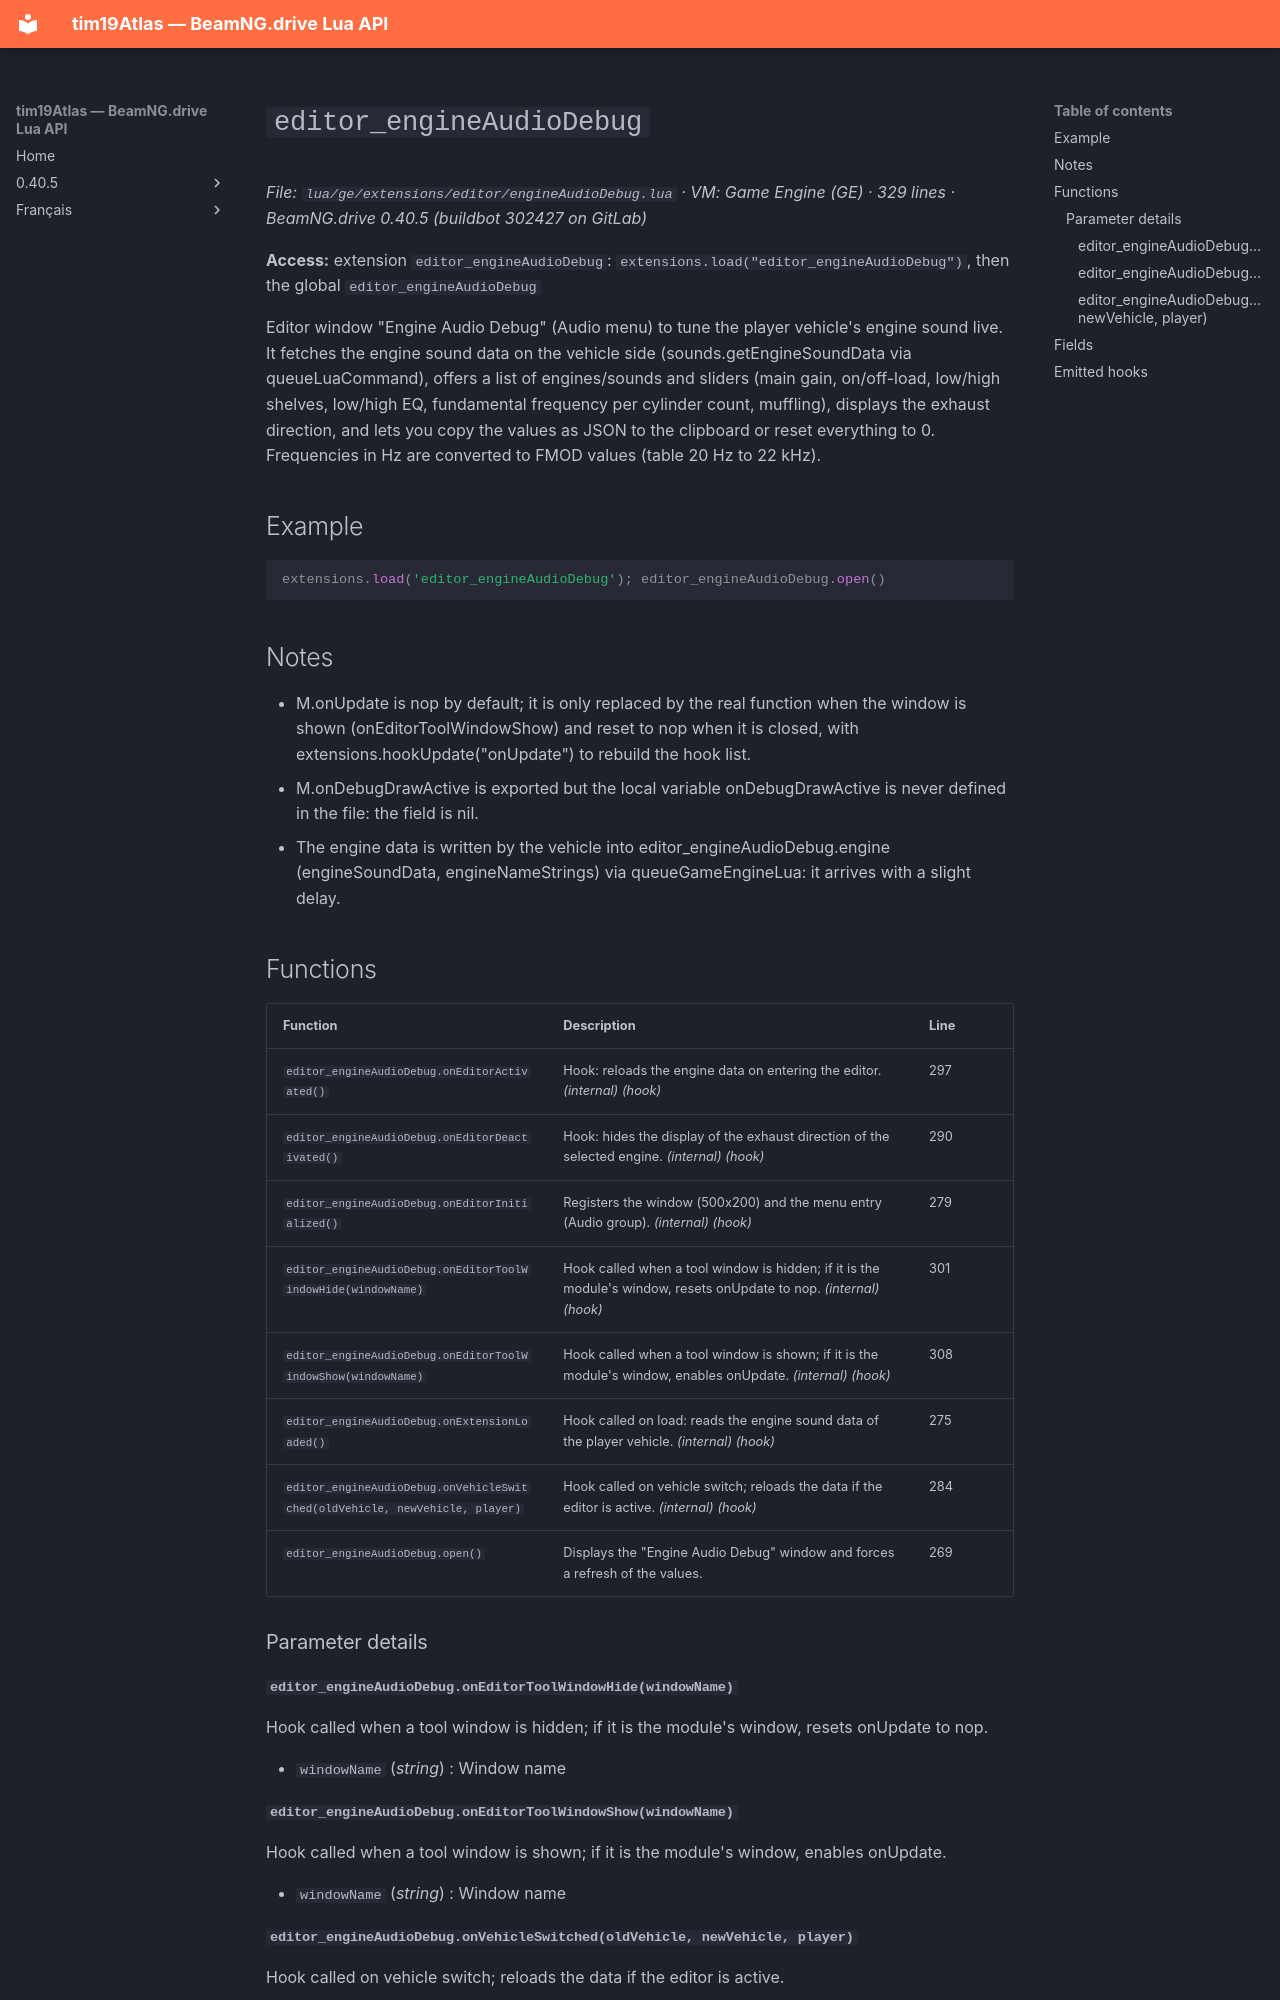

repository: Tim0219800/beamng-lua-atlas · page: 0.40.5/ge/extensions/editor/engineAudioDebug.html · generator: mkdocs

# `editor_engineAudioDebug`

*File: `lua/ge/extensions/editor/engineAudioDebug.lua` · VM: Game Engine (GE) · 329 lines · BeamNG.drive 0.40.5 (buildbot 302427 on GitLab)*

**Access:** extension `editor_engineAudioDebug`: `extensions.load("editor_engineAudioDebug")`, then the global `editor_engineAudioDebug`

Editor window "Engine Audio Debug" (Audio menu) to tune the player vehicle's engine sound live. It fetches the engine sound data on the vehicle side (sounds.getEngineSoundData via queueLuaCommand), offers a list of engines/sounds and sliders (main gain, on/off-load, low/high shelves, low/high EQ, fundamental frequency per cylinder count, muffling), displays the exhaust direction, and lets you copy the values as JSON to the clipboard or reset everything to 0. Frequencies in Hz are converted to FMOD values (table 20 Hz to 22 kHz).

## Example

```lua
extensions.load('editor_engineAudioDebug'); editor_engineAudioDebug.open()
```

## Notes

- M.onUpdate is nop by default; it is only replaced by the real function when the window is shown (onEditorToolWindowShow) and reset to nop when it is closed, with extensions.hookUpdate("onUpdate") to rebuild the hook list.
- M.onDebugDrawActive is exported but the local variable onDebugDrawActive is never defined in the file: the field is nil.
- The engine data is written by the vehicle into editor_engineAudioDebug.engine (engineSoundData, engineNameStrings) via queueGameEngineLua: it arrives with a slight delay.

## Functions

| Function | Description | Line |
|---|---|---|
| `editor_engineAudioDebug.onEditorActivated()` | Hook: reloads the engine data on entering the editor. *(internal)* *(hook)* | 297 |
| `editor_engineAudioDebug.onEditorDeactivated()` | Hook: hides the display of the exhaust direction of the selected engine. *(internal)* *(hook)* | 290 |
| `editor_engineAudioDebug.onEditorInitialized()` | Registers the window (500x200) and the menu entry (Audio group). *(internal)* *(hook)* | 279 |
| `editor_engineAudioDebug.onEditorToolWindowHide(windowName)` | Hook called when a tool window is hidden; if it is the module's window, resets onUpdate to nop. *(internal)* *(hook)* | 301 |
| `editor_engineAudioDebug.onEditorToolWindowShow(windowName)` | Hook called when a tool window is shown; if it is the module's window, enables onUpdate. *(internal)* *(hook)* | 308 |
| `editor_engineAudioDebug.onExtensionLoaded()` | Hook called on load: reads the engine sound data of the player vehicle. *(internal)* *(hook)* | 275 |
| `editor_engineAudioDebug.onVehicleSwitched(oldVehicle, newVehicle, player)` | Hook called on vehicle switch; reloads the data if the editor is active. *(internal)* *(hook)* | 284 |
| `editor_engineAudioDebug.open()` | Displays the "Engine Audio Debug" window and forces a refresh of the values. | 269 |

### Parameter details

#### `editor_engineAudioDebug.onEditorToolWindowHide(windowName)`

Hook called when a tool window is hidden; if it is the module's window, resets onUpdate to nop.

- `windowName` (*string*) : Window name
